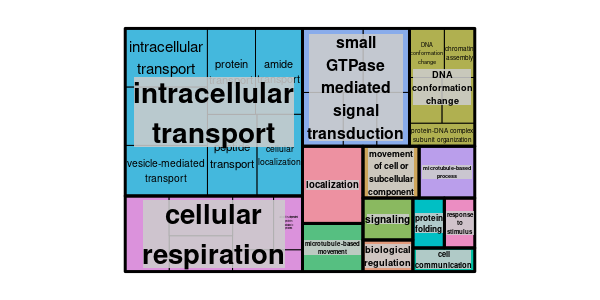

Data behind this chart, as committed beside it:
GO ID	Description	p-value	q-value	Enrichment (Target Ratio; BG Ration)	Genes
GO:0046907	intracellular transport	1.88707243596214e-05	0.00147	1.99 (34/428; 97/2435)	ostta01g01830 ostta01g02490 ostta01g0444…
GO:0051649	establishment of localization in cell	1.88707243596214e-05	0.00147	1.99 (34/428; 97/2435)	ostta01g01830 ostta01g02490 ostta01g0444…
GO:0006810	transport	2.02078114706943e-05	0.00147	1.48 (86/428; 330/2435)	ostta01g00440 ostta01g01830 ostta01g0249…
GO:0051179	localization	2.67139474686117e-05	0.00147	1.47 (87/428; 337/2435)	ostta01g00440 ostta01g01830 ostta01g0249…
GO:0006913	nucleocytoplasmic transport	3.31076728734574e-05	0.00147	3.79 (10/428; 15/2435)	ostta04g01810 ostta05g01960 ostta05g0228…
GO:0051169	nuclear transport	3.31076728734574e-05	0.00147	3.79 (10/428; 15/2435)	ostta04g01810 ostta05g01960 ostta05g0228…
GO:0051234	establishment of localization	3.35892778529184e-05	0.00147	1.46 (86/428; 334/2435)	ostta01g00440 ostta01g01830 ostta01g0249…
GO:0006886	intracellular protein transport	8.45961752287647e-05	0.002626	1.96 (30/428; 87/2435)	ostta01g01830 ostta01g02490 ostta01g0444…
GO:0016192	vesicle-mediated transport	8.58405509472118e-05	0.002626	2.24 (22/428; 56/2435)	ostta01g01830 ostta01g02490 ostta01g0444…
GO:0015031	protein transport	9.05329684629509e-05	0.002626	1.83 (36/428; 112/2435)	ostta01g01830 ostta01g02490 ostta01g0444…
GO:0071705	nitrogen compound transport	0.0001011	0.002626	1.79 (38/428; 121/2435)	ostta01g01830 ostta01g02490 ostta01g0444…
GO:0015833	peptide transport	0.0001114	0.002626	1.81 (36/428; 113/2435)	ostta01g01830 ostta01g02490 ostta01g0444…
GO:0042886	amide transport	0.0001114	0.002626	1.81 (36/428; 113/2435)	ostta01g01830 ostta01g02490 ostta01g0444…
GO:0008104	protein localization	0.0001581	0.003277	1.77 (37/428; 119/2435)	ostta01g01830 ostta01g02490 ostta01g0444…
GO:0007264	small GTPase mediated signal transductio…	0.0001605	0.003277	3.13 (11/428; 20/2435)	ostta04g01810 ostta05g01960 ostta05g0228…
GO:0071702	organic substance transport	0.0001792	0.003431	1.7 (41/428; 137/2435)	ostta01g01830 ostta01g02490 ostta01g0444…
GO:0045184	establishment of protein localization	0.0002029	0.003633	1.77 (36/428; 116/2435)	ostta01g01830 ostta01g02490 ostta01g0444…
GO:0033036	macromolecule localization	0.0002179	0.003633	1.73 (38/428; 125/2435)	ostta01g01830 ostta01g02490 ostta01g0444…
GO:0051641	cellular localization	0.0002254	0.003633	1.79 (34/428; 108/2435)	ostta01g01830 ostta01g02490 ostta01g0444…
GO:0034613	cellular protein localization	0.0003309	0.004827	1.84 (30/428; 93/2435)	ostta01g01830 ostta01g02490 ostta01g0444…
GO:0070727	cellular macromolecule localization	0.0003309	0.004827	1.84 (30/428; 93/2435)	ostta01g01830 ostta01g02490 ostta01g0444…
GO:0016071	mRNA metabolic process	0.0005612	0.007813	2.37 (15/428; 36/2435)	ostta01g01670 ostta02g05400 ostta03g0040…
GO:0035556	intracellular signal transduction	0.001222	0.01628	2.39 (13/428; 31/2435)	ostta03g01750 ostta04g01810 ostta05g0196…
GO:0006928	movement of cell or subcellular componen…	0.001414	0.01733	2.71 (10/428; 21/2435)	ostta04g00460 ostta04g03110 ostta08g0090…
GO:0007018	microtubule-based movement	0.001414	0.01733	2.71 (10/428; 21/2435)	ostta04g00460 ostta04g03110 ostta08g0090…
GO:0007017	microtubule-based process	0.001501	0.01769	2.44 (12/428; 28/2435)	ostta04g00460 ostta04g03110 ostta07g0421…
GO:0072521	purine-containing compound metabolic pro…	0.003382	0.03837	1.86 (19/428; 58/2435)	ostta01g06390 ostta02g00840 ostta02g0461…
GO:0006163	purine nucleotide metabolic process	0.00435	0.04759	1.86 (18/428; 55/2435)	ostta01g06390 ostta02g00840 ostta02g0461…
GO:0045333	cellular respiration	0.005945	0.0628	3.1 (6/428; 11/2435)	ostta06g03120 ostta08g02280 ostta09g0241…
GO:0009150	purine ribonucleotide metabolic process	0.006941	0.07	1.82 (17/428; 53/2435)	ostta02g00840 ostta02g04610 ostta04g0038…
GO:0051716	cellular response to stimulus	0.007084	0.07	1.52 (32/428; 120/2435)	ostta02g01050 ostta03g01750 ostta04g0181…
GO:0009259	ribonucleotide metabolic process	0.008532	0.0805	1.79 (17/428; 54/2435)	ostta02g00840 ostta02g04610 ostta04g0038…
GO:0007165	signal transduction	0.008935	0.0805	1.82 (16/428; 50/2435)	ostta03g01750 ostta04g01810 ostta04g0215…
GO:0023052	signaling	0.008935	0.0805	1.82 (16/428; 50/2435)	ostta03g01750 ostta04g01810 ostta04g0215…
GO:0019693	ribose phosphate metabolic process	0.01181	0.1034	1.71 (18/428; 60/2435)	ostta02g00840 ostta02g04610 ostta04g0038…
GO:0050794	regulation of cellular process	0.01745	0.1467	1.31 (52/428; 226/2435)	ostta02g02260 ostta02g03110 ostta03g0167…
GO:0009126	purine nucleoside monophosphate metaboli…	0.0182	0.1467	1.77 (14/428; 45/2435)	ostta02g00840 ostta04g00380 ostta05g0197…
GO:0009167	purine ribonucleoside monophosphate meta…	0.0182	0.1467	1.77 (14/428; 45/2435)	ostta02g00840 ostta04g00380 ostta05g0197…
GO:0050789	regulation of biological process	0.0188	0.1476	1.3 (54/428; 237/2435)	ostta02g02260 ostta02g03110 ostta03g0167…
GO:0071103	DNA conformation change	0.02125	0.1628	2.05 (9/428; 25/2435)	ostta01g06340 ostta01g06350 ostta02g0010…
GO:0009161	ribonucleoside monophosphate metabolic p…	0.0221	0.1651	1.73 (14/428; 46/2435)	ostta02g00840 ostta04g00380 ostta05g0197…
GO:0030163	protein catabolic process	0.02477	0.1806	1.67 (15/428; 51/2435)	ostta01g03110 ostta01g05005 ostta02g0325…
GO:0009123	nucleoside monophosphate metabolic proce…	0.02659	0.1815	1.69 (14/428; 47/2435)	ostta02g00840 ostta04g00380 ostta05g0197…
GO:0065007	biological regulation	0.0285	0.1815	1.25 (59/428; 268/2435)	ostta02g02260 ostta02g03110 ostta02g0340…
GO:0006457	protein folding	0.02889	0.1815	1.49 (22/428; 84/2435)	ostta01g02410 ostta01g03940 ostta03g0147…
GO:0006511	ubiquitin-dependent protein catabolic pr…	0.03033	0.1815	1.75 (12/428; 39/2435)	ostta01g03110 ostta01g05005 ostta02g0325…
GO:0019941	modification-dependent protein catabolic…	0.03033	0.1815	1.75 (12/428; 39/2435)	ostta01g03110 ostta01g05005 ostta02g0325…
GO:0043632	modification-dependent macromolecule cat…	0.03033	0.1815	1.75 (12/428; 39/2435)	ostta01g03110 ostta01g05005 ostta02g0325…
GO:0044257	cellular protein catabolic process	0.03033	0.1815	1.75 (12/428; 39/2435)	ostta01g03110 ostta01g05005 ostta02g0325…
GO:0051603	proteolysis involved in cellular protein…	0.03033	0.1815	1.75 (12/428; 39/2435)	ostta01g03110 ostta01g05005 ostta02g0325…
GO:0009057	macromolecule catabolic process	0.03189	0.1815	1.6 (16/428; 57/2435)	ostta01g03110 ostta01g05005 ostta02g0325…
GO:0050896	response to stimulus	0.03254	0.1815	1.35 (35/428; 148/2435)	ostta02g01050 ostta03g01750 ostta04g0181…
GO:0006323	DNA packaging	0.03436	0.1815	2.28 (6/428; 15/2435)	ostta01g06340 ostta01g06350 ostta02g0010…
GO:0006334	nucleosome assembly	0.03436	0.1815	2.28 (6/428; 15/2435)	ostta01g06340 ostta01g06350 ostta02g0010…
GO:0031497	chromatin assembly	0.03436	0.1815	2.28 (6/428; 15/2435)	ostta01g06340 ostta01g06350 ostta02g0010…
GO:0034728	nucleosome organization	0.03436	0.1815	2.28 (6/428; 15/2435)	ostta01g06340 ostta01g06350 ostta02g0010…
GO:0065004	protein-DNA complex assembly	0.03436	0.1815	2.28 (6/428; 15/2435)	ostta01g06340 ostta01g06350 ostta02g0010…
GO:0071824	protein-DNA complex subunit organization	0.03436	0.1815	2.28 (6/428; 15/2435)	ostta01g06340 ostta01g06350 ostta02g0010…
GO:0009117	nucleotide metabolic process	0.03593	0.1865	1.47 (21/428; 81/2435)	ostta01g02770 ostta01g06390 ostta02g0084…
GO:0007154	cell communication	0.03718	0.1885	1.57 (16/428; 58/2435)	ostta03g01750 ostta04g01810 ostta04g0215…
... 4 more rows
